Run: headless pygame with SDL's dummy video driver; simulated clock (each Clock.tick advances the game by its frame time, no real sleeping); random seed 0; keys injected as events and as key.get_pressed() state; no mouse input.
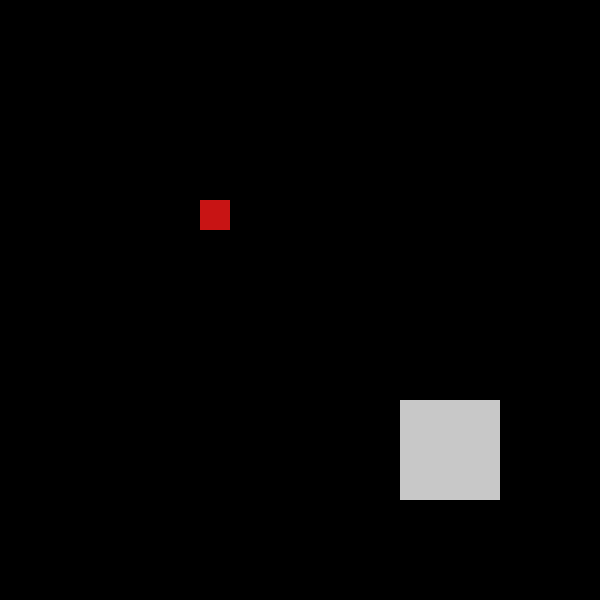
Frame 1 of 4 · flips 1–60 · no input
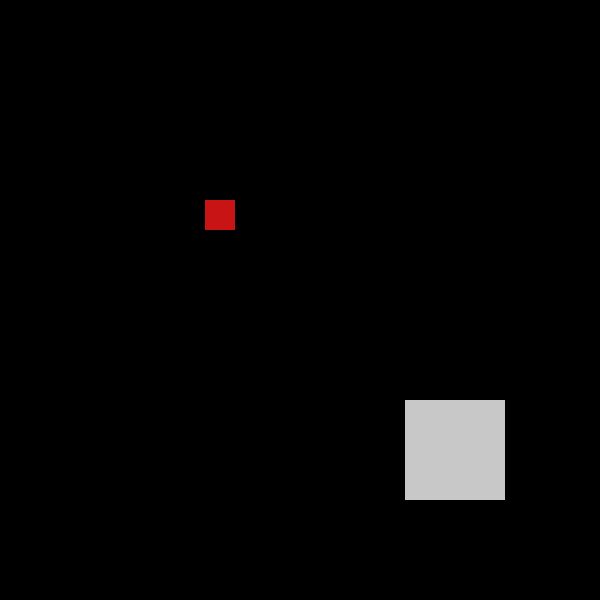
Frame 2 of 4 · flips 61–180 · tapped SPACE, RETURN · held RIGHT (→), D
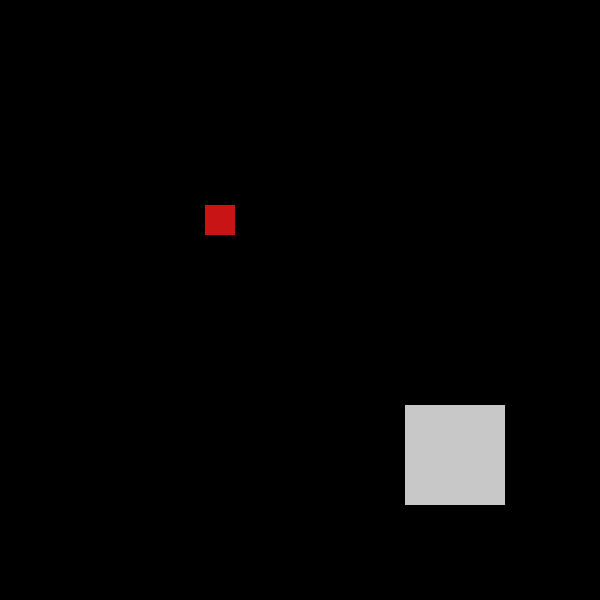
Frame 3 of 4 · flips 181–300 · held DOWN (↓), S
Frame 4 of 4 · flips 301–420 · held LEFT (←), A, UP (↑), W · screen same as frame 1, image omitted

The pygame program that drew these frames:

import pygame as pg
import os
import time


# Screen setup
pg.init()
screen = pg.display.set_mode((600,600))

# Game loop
running = True
tick = 0 
#player
x = 200
y = 200
w1 = 30
h1 = 30
#zone
x2 = 400
y2 = 400
w2 = 100
h2 = 100
#zone colors
zone_colors = [200,200,200]
#player colors
player_colors = [200,0,0]

zone = [x2,y2,w2,h2]
player = [x,y,w1,h1]
def rect_collision(x,y,w1,h1,x2,y2,w2,h2):
    if x2 < x+w1 and x < x2+w2:
        if y2 < y+h1 and y < y2+h2:
            return True
    else:
        return False

while running:

    # Event loop
    for event in pg.event.get():
        if event.type == pg.QUIT:
            # Close window
            running = False

        elif event.type == pg.KEYDOWN:
            if event.key == pg.K_ESCAPE:
                running = False

            elif event.key == pg.K_LEFT:
                player[0] -= 5
            elif event.key == pg.K_RIGHT:
                player[0] += 5
            elif event.key == pg.K_UP:
                player[1] -= 5 
            elif event.key == pg.K_DOWN:
                player[1] += 5

            elif event.key == pg.K_a:
                zone[0] -= 5
            elif event.key == pg.K_d:
                zone[0] += 5
            elif event.key == pg.K_w:
                zone[1] -= 5 
            elif event.key == pg.K_s:
                zone[1] += 5
        
    #if (zone[0] < player[0] + player[2] < zone[0+2] and zone[1] < player[1] + player[3] < zone[1+3]):
    #if (player[0] < zone[0] + zone[2] and player[0] + player[2] > zone[0] and 
    #   player[1] < zone[1] + zone[3] and player[1] + player[3] > zone[1]):
        #print("collision detected")
        


    screen.fill((0,0,0))

    if rect_collision(player[0],player[1],player[2],player[3],zone[0],zone[1],zone[2],zone[3]):
        zone_colors = [0,200,0]
        print("PREPARE FOR IMAPCT!")
#            if rect_collision() want to do purple if the whole player is inside zone)
    else:
        zone_colors = [200,200,200]


    # Draw zones
    pg.draw.rect(screen, zone_colors, zone)

    # Draw player
    pg.draw.rect(screen, (200,20,20), player)

    # Update the screen window with any new drawings
    pg.display.flip()


    # Wait before next frame 
    time.sleep(0.2)
    tick = tick + 1
    print("tick", tick)

pg.display.quit()
pg.quit()
